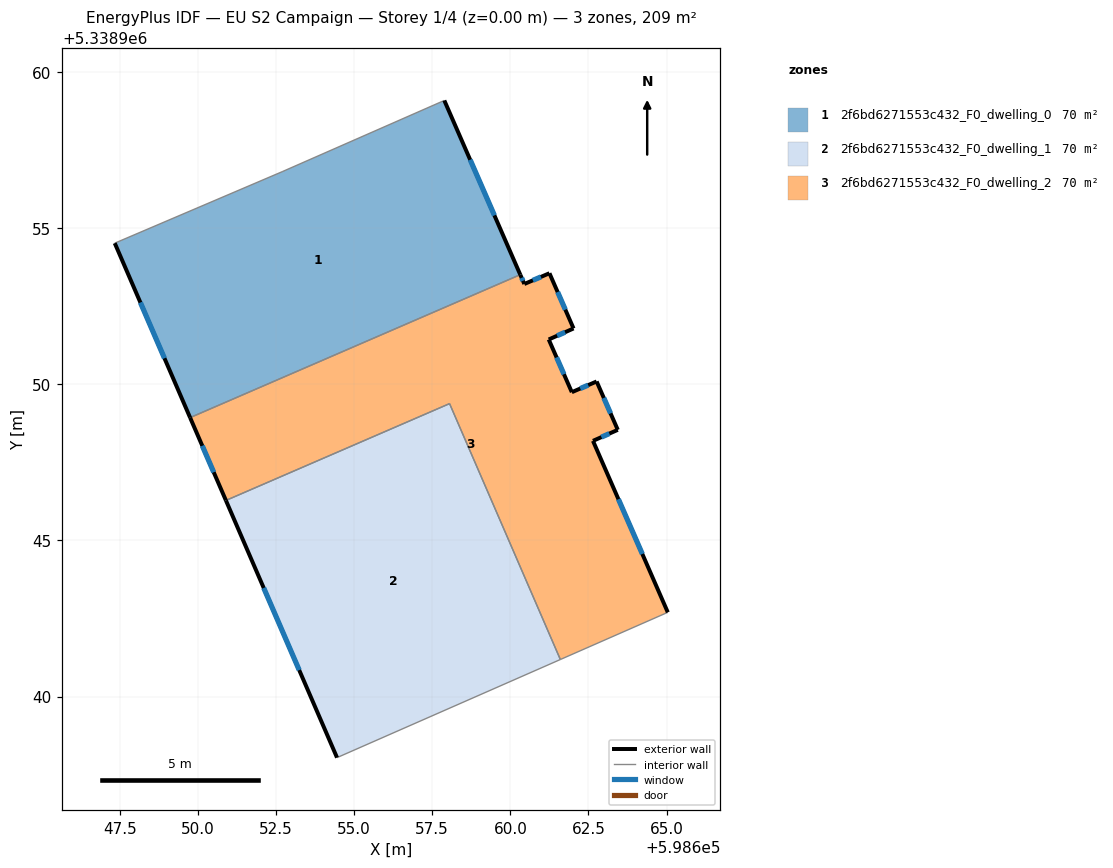
=== STOREY PLAN SPEC (per zone: floor XY polygon, exterior-wall plan segments, windows/doors) ===
zone 1: 2f6bd6271553c432_F0_dwelling_0  (69.8 m²)
  floor: (598657.89, 5338959.08) (598660.32, 5338953.50) (598649.75, 5338948.93) (598647.34, 5338954.51) (598652.70, 5338956.80)
  exterior wall: (598660.32, 5338953.50) – (598657.89, 5338959.08)  [6.1 m]
    window: (598659.49, 5338955.40) – (598658.71, 5338957.18)  [1.9 m²]
  exterior wall: (598647.34, 5338954.51) – (598649.75, 5338948.93)  [6.1 m]
    window: (598648.16, 5338952.61) – (598648.93, 5338950.83)  [1.9 m²]
  interior walls: 3
zone 2: 2f6bd6271553c432_F0_dwelling_1  (69.8 m²)
  floor: (598658.06, 5338949.38) (598661.60, 5338941.19) (598654.45, 5338938.05) (598650.90, 5338946.28)
  exterior wall: (598650.90, 5338946.28) – (598654.45, 5338938.05)  [9.0 m]
    window: (598652.11, 5338943.48) – (598653.24, 5338940.85)  [2.7 m²]
  interior walls: 3
zone 3: 2f6bd6271553c432_F0_dwelling_2  (69.8 m²)
  floor: (598662.02, 5338951.78) (598661.23, 5338951.43) (598661.97, 5338949.74) (598662.76, 5338950.09) (598663.44, 5338948.54) (598662.65, 5338948.19) (598665.04, 5338942.70) (598661.60, 5338941.19) (598658.06, 5338949.38) (598650.90, 5338946.28) (598649.75, 5338948.93) (598660.32, 5338953.50) (598660.45, 5338953.21) (598661.25, 5338953.55)
  exterior wall: (598663.44, 5338948.54) – (598662.76, 5338950.09)  [1.7 m]
    window: (598663.21, 5338949.07) – (598662.99, 5338949.56)  [0.5 m²]
  exterior wall: (598662.65, 5338948.19) – (598663.44, 5338948.54)  [0.9 m]
    window: (598662.92, 5338948.31) – (598663.17, 5338948.42)  [0.3 m²]
  exterior wall: (598665.04, 5338942.70) – (598662.65, 5338948.19)  [6.0 m]
    window: (598664.23, 5338944.57) – (598663.46, 5338946.32)  [1.8 m²]
  exterior wall: (598649.75, 5338948.93) – (598650.90, 5338946.28)  [2.9 m]
    window: (598650.14, 5338948.03) – (598650.51, 5338947.18)  [0.9 m²]
  exterior wall: (598660.45, 5338953.21) – (598660.32, 5338953.50)  [0.3 m]
    window: (598660.40, 5338953.31) – (598660.36, 5338953.40)  [0.1 m²]
  exterior wall: (598661.25, 5338953.55) – (598660.45, 5338953.21)  [0.9 m]
    window: (598660.98, 5338953.43) – (598660.72, 5338953.32)  [0.3 m²]
  exterior wall: (598662.02, 5338951.78) – (598661.25, 5338953.55)  [1.9 m]
    window: (598661.76, 5338952.39) – (598661.51, 5338952.95)  [0.6 m²]
  exterior wall: (598661.23, 5338951.43) – (598662.02, 5338951.78)  [0.9 m]
    window: (598661.50, 5338951.55) – (598661.75, 5338951.66)  [0.3 m²]
  exterior wall: (598661.97, 5338949.74) – (598661.23, 5338951.43)  [1.8 m]
    window: (598661.72, 5338950.32) – (598661.48, 5338950.86)  [0.6 m²]
  exterior wall: (598662.76, 5338950.09) – (598661.97, 5338949.74)  [0.9 m]
    window: (598662.49, 5338949.97) – (598662.24, 5338949.86)  [0.3 m²]
  interior walls: 4

=== DERIVED (storey summary) ===
Building: EU S2 Campaign
Storey: 1 of 4  (floor level z = 0.00 m)
Storey gross floor area: 209.4 m²
Zones on this storey: 3
  - 2f6bd6271553c432_F0_dwelling_0: floor 69.8 m²; exterior wall 12.2 m (36.5 m²); 2 window(s) 3.7 m²; WWR 10.2%
  - 2f6bd6271553c432_F0_dwelling_1: floor 69.8 m²; exterior wall 9.0 m (26.9 m²); 1 window(s) 2.7 m²; WWR 10.2%
  - 2f6bd6271553c432_F0_dwelling_2: floor 69.8 m²; exterior wall 18.1 m (54.4 m²); 10 window(s) 5.6 m²; WWR 10.2%
Zone adjacency (shared interzone walls):
  - 2f6bd6271553c432_F0_dwelling_0 ↔ 2f6bd6271553c432_F0_dwelling_2
  - 2f6bd6271553c432_F0_dwelling_1 ↔ 2f6bd6271553c432_F0_dwelling_2